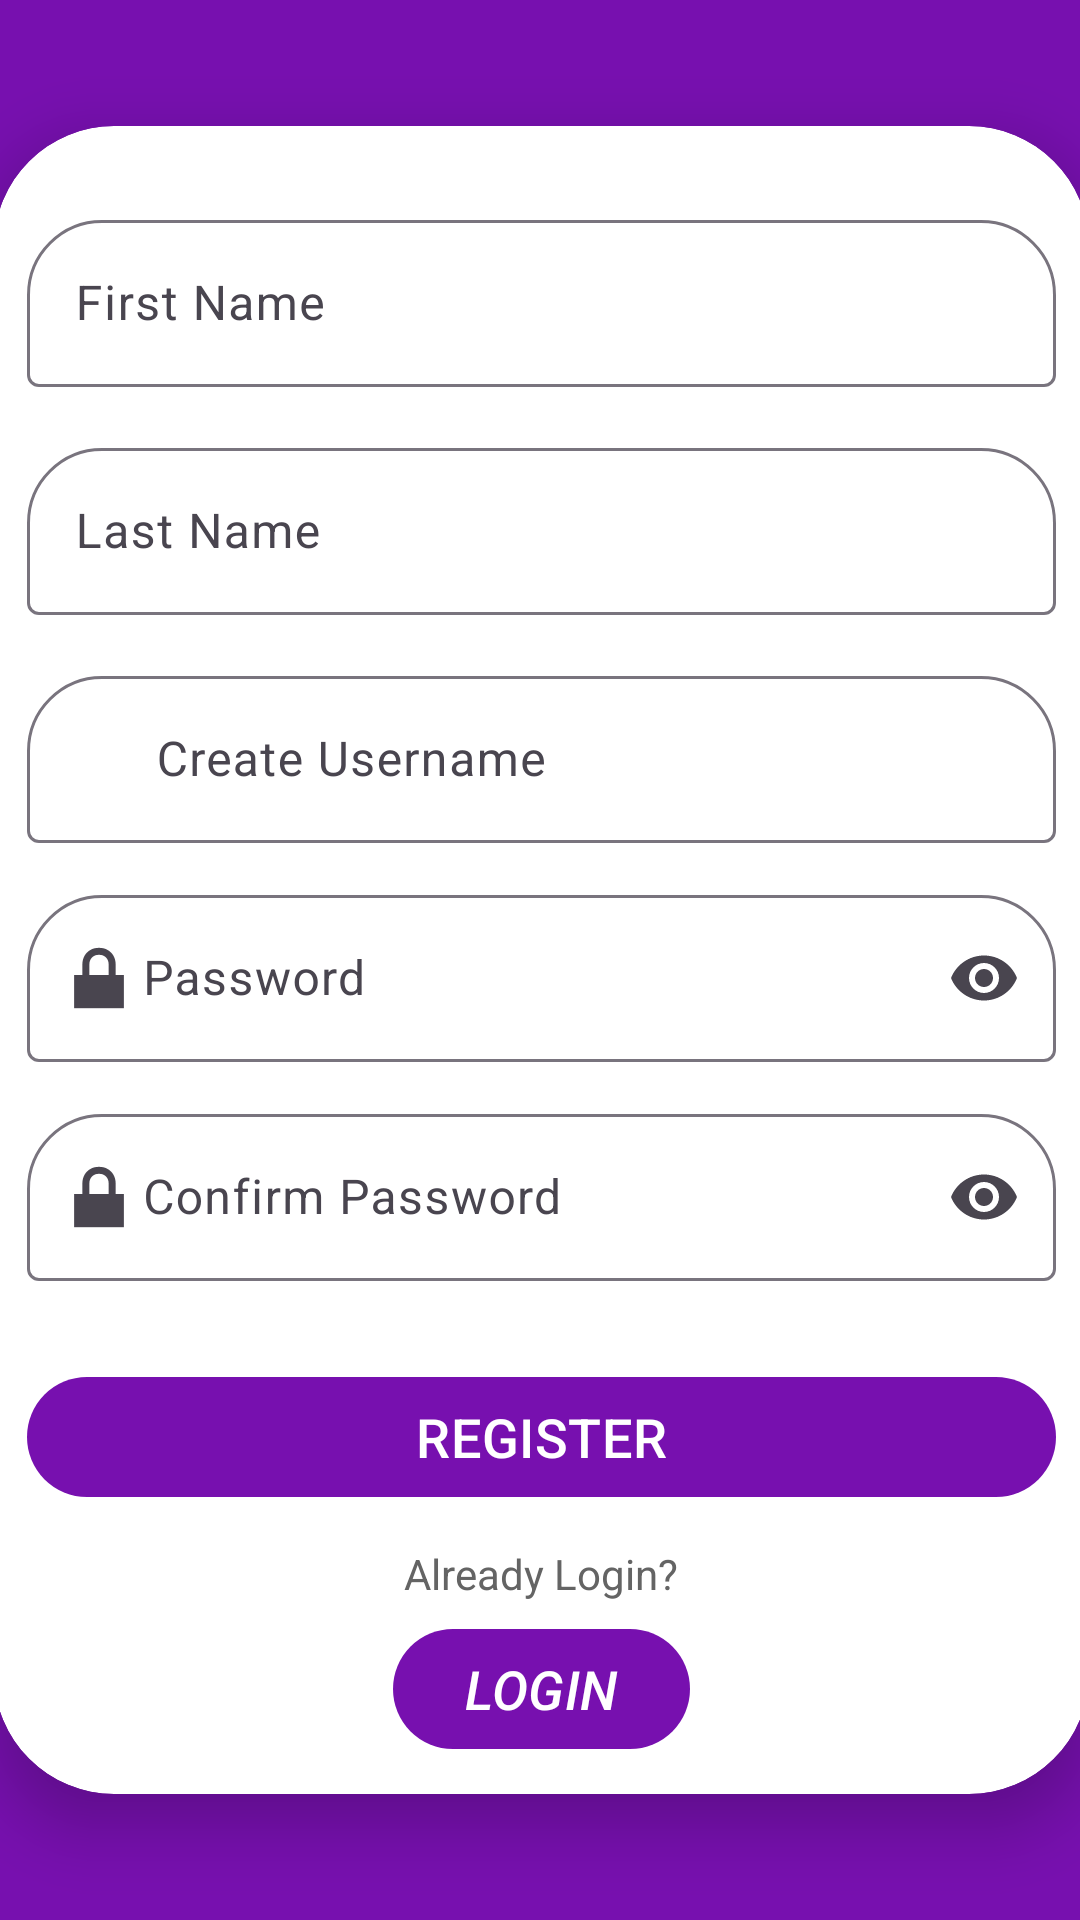

This screen was rendered from an Android layout file. Write that file and the resources it references.
<!-- AndroidManifest.xml: application theme Theme.RecyclerViewStaticDemo. -->
<!-- res/layout/fragment_register.xml -->
<?xml version="1.0" encoding="utf-8"?>
<androidx.constraintlayout.widget.ConstraintLayout
    xmlns:android="http://schemas.android.com/apk/res/android"
    xmlns:app="http://schemas.android.com/apk/res-auto"
    xmlns:tools="http://schemas.android.com/tools"
    android:layout_width="match_parent"
    android:layout_height="match_parent"
    tools:context=".fragments.RegisterFragment"
    android:background="#7710AF">

    <androidx.cardview.widget.CardView
        android:layout_width="365dp"
        android:layout_height="wrap_content"
        app:cardCornerRadius="40dp"
        app:cardElevation="12dp"
        app:layout_constraintBottom_toBottomOf="parent"
        app:layout_constraintEnd_toEndOf="parent"
        app:layout_constraintStart_toStartOf="parent"
        app:layout_constraintTop_toTopOf="parent">

        <LinearLayout
            android:layout_width="match_parent"
            android:layout_height="match_parent"
            android:orientation="vertical"
            android:padding="11dp">

            <com.google.android.material.textfield.TextInputLayout
                android:id="@+id/layout_firstname"
                android:layout_width="match_parent"
                android:layout_height="wrap_content"
                android:layout_marginTop="15dp"
                android:hint="First Name"
                app:boxBackgroundMode="outline"
                app:boxCornerRadiusTopEnd="25dp"
                app:boxCornerRadiusTopStart="25dp">

                <com.google.android.material.textfield.TextInputEditText
                    android:id="@+id/etFirstname"
                    android:layout_width="match_parent"
                    android:layout_height="wrap_content"
                    android:inputType="text" />

            </com.google.android.material.textfield.TextInputLayout>

            <com.google.android.material.textfield.TextInputLayout
                android:id="@+id/layout_lastname"
                android:layout_width="match_parent"
                android:layout_height="wrap_content"
                android:layout_marginTop="15dp"
                android:hint="Last Name"
                app:boxBackgroundMode="outline"
                app:boxCornerRadiusTopEnd="25dp"
                app:boxCornerRadiusTopStart="25dp">

                <com.google.android.material.textfield.TextInputEditText
                    android:id="@+id/etLastname"
                    android:layout_width="match_parent"
                    android:layout_height="wrap_content"
                    android:inputType="text" />

            </com.google.android.material.textfield.TextInputLayout>

            <com.google.android.material.textfield.TextInputLayout
                android:id="@+id/layout_username"
                android:layout_width="match_parent"
                android:layout_height="wrap_content"
                android:layout_marginTop="15dp"
                android:hint="      Create Username"
                app:boxBackgroundMode="outline"
                app:boxCornerRadiusTopEnd="25dp"
                app:boxCornerRadiusTopStart="25dp"
                app:startIconDrawable="@drawable/user">

                <com.google.android.material.textfield.TextInputEditText
                    android:id="@+id/etUsername"
                    android:layout_width="match_parent"
                    android:layout_height="wrap_content"
                    android:inputType="text" />

            </com.google.android.material.textfield.TextInputLayout>

            <com.google.android.material.textfield.TextInputLayout
                android:id="@+id/layout_password"
                android:layout_width="match_parent"
                android:layout_height="wrap_content"
                android:layout_marginTop="12dp"
                android:hint="     Password"
                app:boxBackgroundMode="outline"
                app:boxCornerRadiusTopEnd="25dp"
                app:boxCornerRadiusTopStart="25dp"
                app:endIconMode="password_toggle"
                app:startIconDrawable="@android:drawable/ic_lock_lock">

                <com.google.android.material.textfield.TextInputEditText
                    android:id="@+id/etpassword"
                    android:layout_width="match_parent"
                    android:layout_height="wrap_content"
                    android:inputType="textPassword" />
            </com.google.android.material.textfield.TextInputLayout>

            <com.google.android.material.textfield.TextInputLayout
                android:id="@+id/layout_confirm_password"
                android:layout_width="match_parent"
                android:layout_height="wrap_content"
                android:layout_marginTop="12dp"
                android:hint="     Confirm Password"
                app:boxBackgroundMode="outline"
                app:boxCornerRadiusTopEnd="25dp"
                app:boxCornerRadiusTopStart="25dp"
                app:endIconMode="password_toggle"
                app:startIconDrawable="@android:drawable/ic_lock_lock">

                <com.google.android.material.textfield.TextInputEditText
                    android:id="@+id/etConfirmPassword"
                    android:layout_width="match_parent"
                    android:layout_height="wrap_content"
                    android:inputType="textPassword" />
            </com.google.android.material.textfield.TextInputLayout>


            <com.google.android.material.button.MaterialButton
                android:id="@+id/btnRegister"
                android:layout_width="match_parent"
                android:layout_height="wrap_content"
                android:layout_gravity="center"
                android:layout_marginTop="28dp"
                android:text="REGISTER"
                android:textSize="18sp" />

            <TextView
                android:layout_width="wrap_content"
                android:layout_height="wrap_content"
                android:text="Already Login?"
                android:layout_gravity="center"
                android:textColor="#646464"
                android:layout_marginTop="12dp"/>
            <com.google.android.material.button.MaterialButton
                android:id="@+id/btnlogin"
                android:layout_width="wrap_content"
                android:layout_height="wrap_content"
                android:layout_marginTop="5dp"
                android:layout_gravity="center"
                android:text="LOGIN"
                android:textSize="18sp"
                android:textStyle="italic" />

        </LinearLayout>

    </androidx.cardview.widget.CardView>
</androidx.constraintlayout.widget.ConstraintLayout>
<!-- resources referenced by this layout -->
<resources>
  <style name="Theme.RecyclerViewStaticDemo." parent="Theme.RecyclerViewStaticDemoScreen">
          <item name="colorPrimary">#7710AF</item>
          <item name="colorPrimaryVariant">#6200EE</item>
          <item name="colorOnPrimary">#FFFFFF</item>
          <item name="colorSecondary">#F8B249</item>
          <item name="colorOnSecondary">#000000</item>
          
      </style>
  <style name="Theme.RecyclerViewStaticDemoScreen" parent="Base.Theme.RecyclerViewStaticDemo">
          <item name="android:windowIsTranslucent">true</item>
      </style>
  <style name="Base.Theme.RecyclerViewStaticDemo" parent="Theme.Material3.DayNight.NoActionBar">
          
          
      </style>
</resources>
